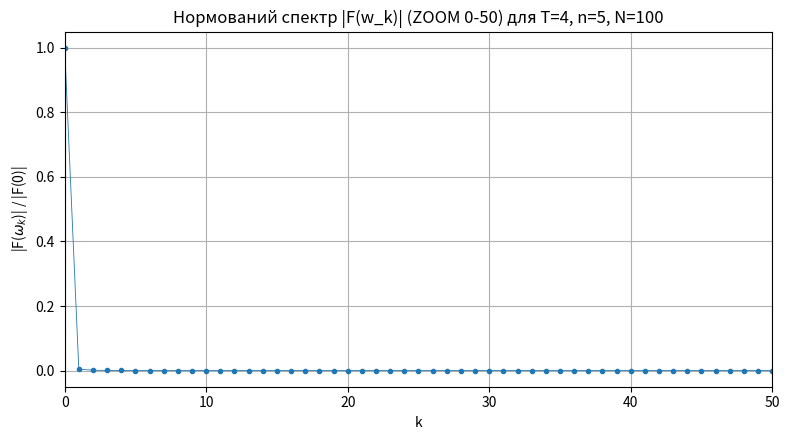
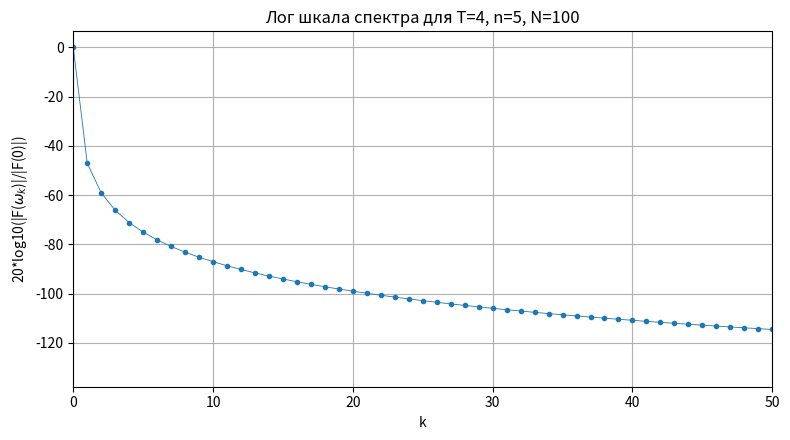
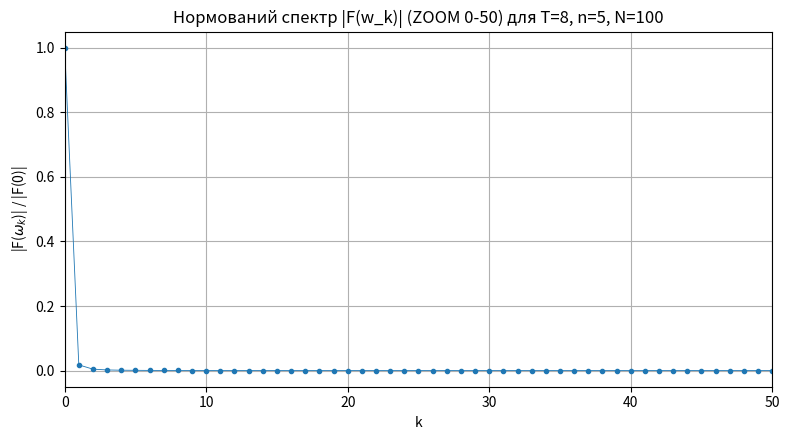
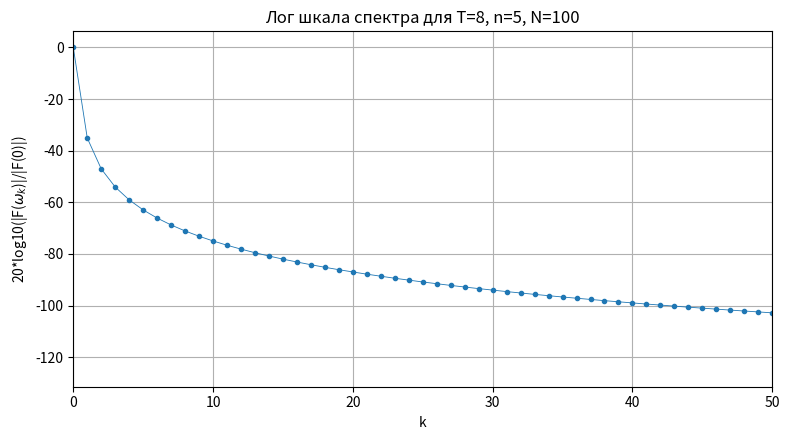
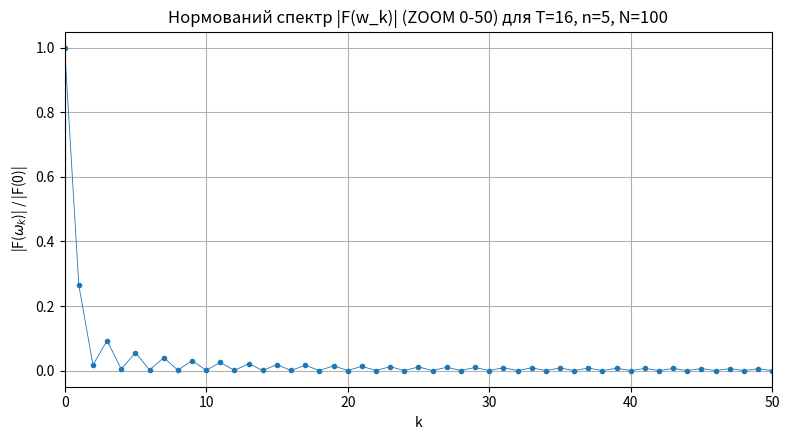
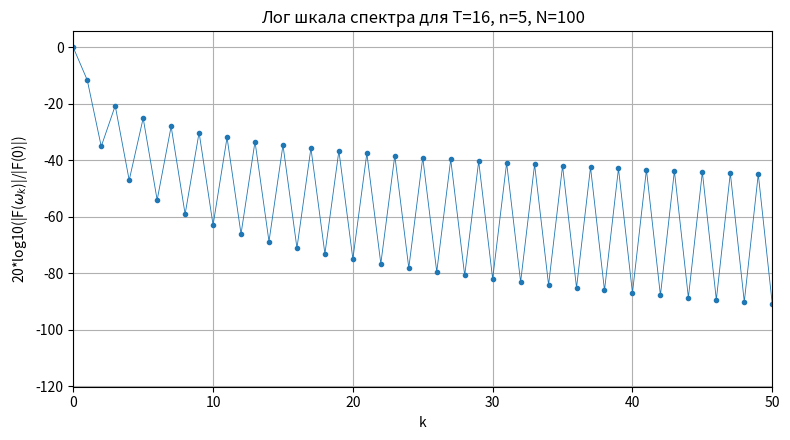
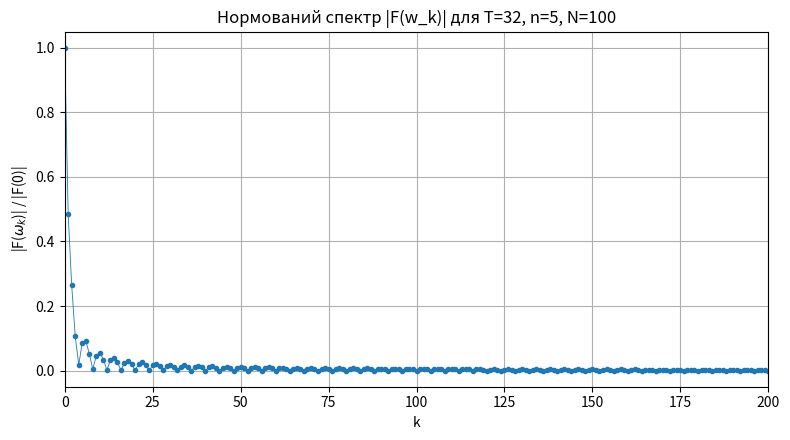
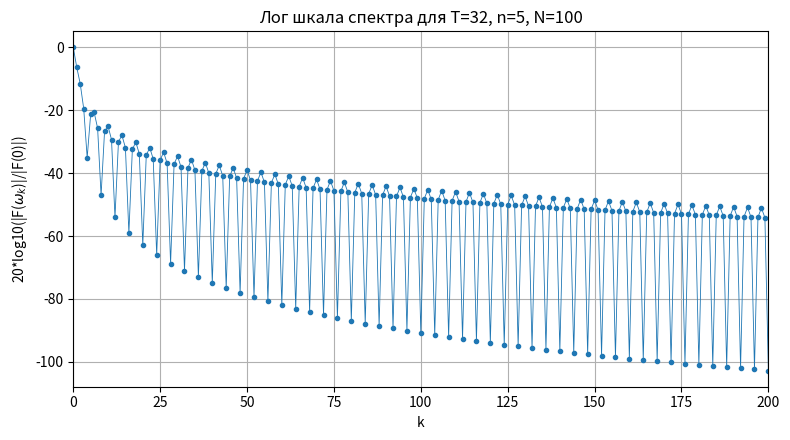
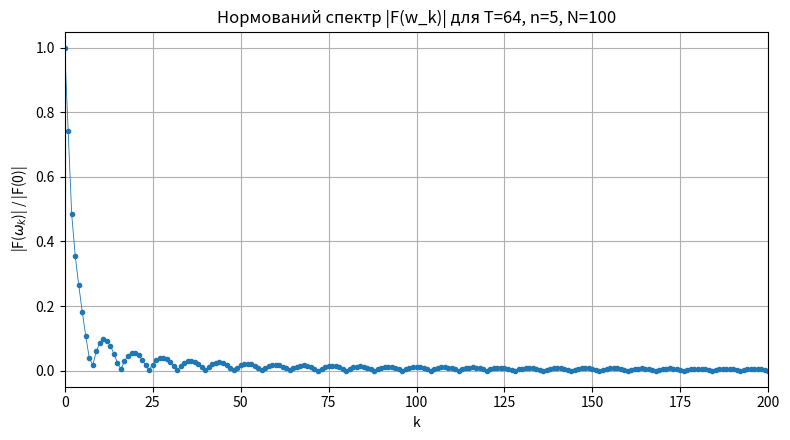
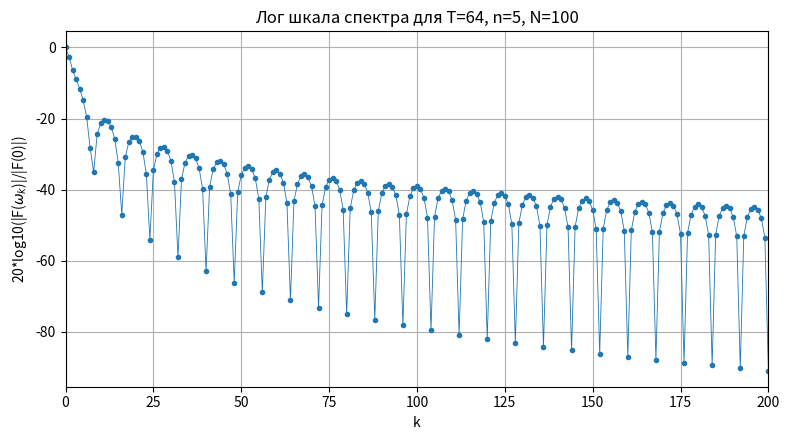
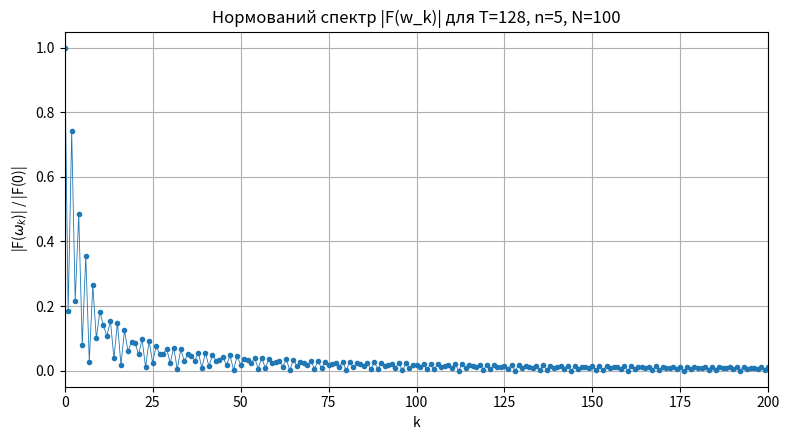
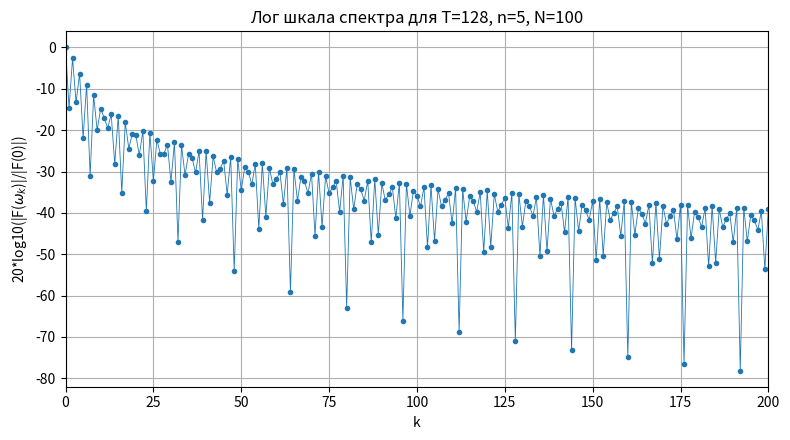

Generate these figures, in order, with matplotlib:
# lab4_fourier_n5_improved.py
import numpy as np
import matplotlib.pyplot as plt
import os

n = 5
N = 100
f = lambda t: t**(2 * n)       # t^10

T_list = [4, 8, 16, 32, 64, 128]
K_max = 200
num_grid = 20001
out_dir = "lab4_results_n5_improved"
os.makedirs(out_dir, exist_ok=True)

t = np.linspace(-N, N, num_grid)
dt = t[1] - t[0]
ft = f(t)

def compute_F(omegas):
    F_vals = np.zeros(len(omegas), dtype=np.complex128)
    for i, w in enumerate(omegas):
        integrand = ft * np.exp(-1j * w * t)
        F_vals[i] = np.trapezoid(integrand, t)
    return F_vals


for T in T_list:
    ks = np.arange(0, K_max + 1)
    omegas = 2 * np.pi * ks / T

    # Обчислення
    Fk = compute_F(omegas)

    # Нормалізація
    F0_abs = np.abs(Fk[0]) if np.abs(Fk[0]) > 0 else 1.0
    Fk_norm = Fk / F0_abs

    AbsFk = np.abs(Fk_norm)

    # --- ГРАФІК 1: Нормований спектр (Лінійна шкала) ---
    plt.figure(figsize=(8, 4.5))
    plt.plot(ks, AbsFk, marker='.', linewidth=0.6)

    if T in [4, 8, 16]:
        plt.xlim(0, 50)  # Зменшуємо інтервал для деталізації
        plt.title(f'Нормований спектр |F(w_k)| (ZOOM 0-50) для T={T}, n={n}, N={N}')
    else:
        plt.xlim(0, K_max)  # Для інших залишаємо повний діапазон
        plt.title(f'Нормований спектр |F(w_k)| для T={T}, n={n}, N={N}')

    plt.xlabel('k')
    plt.ylabel(r'|F($\omega_k$)| / |F(0)|')
    plt.grid(True)
    plt.tight_layout()

    fname_lin = os.path.join(out_dir, f"AbsF_norm_T{T}_n{n}.png")
    plt.savefig(fname_lin, dpi=200)
    plt.close()

    # --- ГРАФІК 2: Логарифмічна шкала ---
    eps = 1e-30
    AbsFk_db = 20 * np.log10(AbsFk + eps)

    plt.figure(figsize=(8, 4.5))
    plt.plot(ks, AbsFk_db, marker='.', linewidth=0.6)


    if T in [4, 8, 16]:
        plt.xlim(0, 50)
    else:
        plt.xlim(0, K_max)

    plt.xlabel('k')
    plt.ylabel(r'20*log10(|F($\omega_k$)|/|F(0)|)')
    plt.title(f'Лог шкала спектра для T={T}, n={n}, N={N}')
    plt.grid(True)
    plt.tight_layout()

    fname_db = os.path.join(out_dir, f"AbsF_dB_T{T}_n{n}.png")
    plt.savefig(fname_db, dpi=200)
    plt.close()

    print(f"T={T}: збережено {fname_lin} та {fname_db}")

print("Готово. Перевірте теку:", out_dir)
